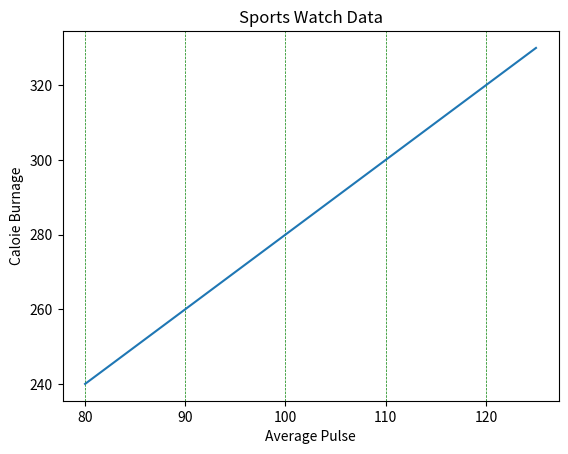

The matplotlib source for this figure:
import numpy as np
import matplotlib as mp
import matplotlib.pyplot as plt
x = np.array([80,85,90,95,100,105,110,115,120,125])
y = np.array([240,250,260,270,280,290,300,310,320,330])

plt.title("Sports Watch Data")
plt.xlabel("Average Pulse")
plt.ylabel("Caloie Burnage")
plt.plot(x,y)
plt.grid(axis ='x',color = 'green',linestyle = '--', linewidth=0.5)
plt.show()